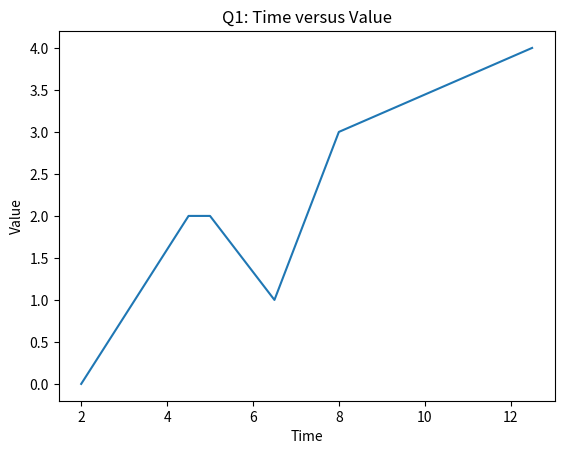
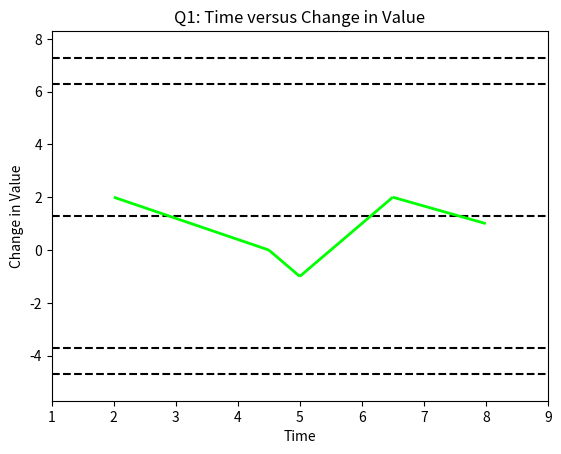
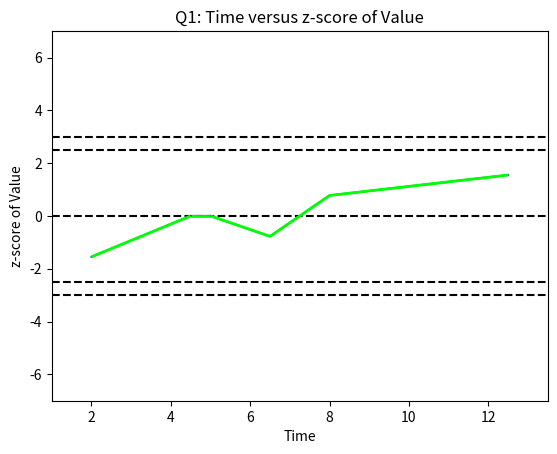

Python code for these plots, in order:
# Question 1
# ----------
# Graphs Time versus Value as initial graph
# Graphs Time versus Delta-Value
# Graphs Time versus z-score of Value

# Need: Hookup with csvInput reader file

import numpy as np
import matplotlib.pyplot as plt
from matplotlib.collections import LineCollection
from matplotlib.colors import ListedColormap, BoundaryNorm

def getZScore (alist):
    # Returns an array
    zScore = []
    setFlag = 0
    listMean = np.mean(alist)
    listDev = np.std(alist)

    for item in alist:
        zList = (item - listMean)
        if zList < 0:
            setFlag = 1
            zList = zList * -1
        elif zList == 0:
            setFlag = 2
        else:
            setFlag = 0

        if setFlag == 1:
            zList = zList / listDev
            zList = zList * -1
            zScore.append(zList)
        elif setFlag == 2:
            zScore.append(0)
        else:
            zList = zList/listDev
            zScore.append(zList)

    return zScore

    # -infinity < f <= -3.0     = Red
    # -3.0 <= f <= -2.5         = Yellow
    # -2.5 <= f <= 2.5          = Green
    # 2.5 <= f <= 3.0           = Yellow
    # 3.0 <= f < infinity       = Red


# ------------- Part 1 -------------
# |                                |
# | Graph x-values versus y-values |
# |                                |
# ----------------------------------

# Takes in csv file for x-axis and y-axis from csvReader
xaxisI = ['Time', '2', '4.5', '5', '6.5', '8', '12.5']   # timestamps
yaxisI = ['Value', '0', '2', '2', '1', '3', '4']   # values

# xaxisI = input here
# yaxisI = input here

xTitle = xaxisI.pop(0)
yTitle = yaxisI.pop(0)

# Convert lists to ints
xaxis = list(map(float, xaxisI))
yaxis = list(map(float, yaxisI))

titleString = "Q1: Time versus "
titleString = titleString + yTitle

# Graph Plot
fig1 = plt.figure()
plt.plot(xaxis, yaxis)
plt.title(titleString) # Append variable
plt.xlabel(xTitle)
plt.ylabel(yTitle)



# ------------- Part 2 -------------
# |                                |
# | Graph the change in x-values   |
# | Calculate z-scores for dataset |
# |        Color-Code Range        |
# |                                |
# ----------------------------------

# x_c = x_(t-1)

deltaY = []
counter = 1
while counter < len(yaxis):         # Find x_c = x_t - x_(t-1)
    changeIn = yaxis[counter] - yaxis[counter - 1]
    deltaY.append(changeIn)
    counter = counter + 1

deltaX = []                     # Create a new array for xAxis
for item in xaxis:
    deltaX.append(item)
deltaX.pop()                   # Remove the first item

yAxisTitle = "Change in "      # Create the new y-axis title
yAxisTitle = yAxisTitle + yTitle
titlePrtTwo = "Q1: Time versus "
titlePrtTwo = titlePrtTwo + yAxisTitle

# Reverse-Calculate z-score
# x = z(sigma) + miu,   where x = score, miu = mean, sigma = stddev
meanY = np.mean(yaxis)
stdDevY = np.std(yaxis)

topRangeZ = ((3.0 * meanY) + stdDevY)
highRangeZ = ((2.5 * meanY) + stdDevY)
zeroRangeZ = ((0 * meanY) + stdDevY)
lowRangeZ = ((-2.5 * meanY) + stdDevY)
bottomRangeZ = ((-3.0 * meanY) + stdDevY)

# -------
# Convert lists into numpy-readable
x = np.array(deltaX)
y = np.array(deltaY)


cmap = ListedColormap(['r', 'y', 'lime', 'y', 'r'])
norm = BoundaryNorm([-100.0, bottomRangeZ, lowRangeZ,
                     highRangeZ, topRangeZ, 100.0], cmap.N)
points = np.array([x, y]).T.reshape(-1, 1, 2)
segments = np.concatenate([points[:-1], points[1:]], axis=1)

lc = LineCollection(segments, cmap=cmap, norm=norm)
lc.set_array(y)
lc.set_linewidth(2)

fig2 = plt.figure()

plt.title(titlePrtTwo)
#plt.plot(deltaX, deltaY)
plt.axhline(y=topRangeZ, c='k', linestyle='--')
plt.axhline(y=highRangeZ, c='k', linestyle='--')
plt.axhline(y=zeroRangeZ, c='k', linestyle='--')
plt.axhline(y=lowRangeZ, c='k', linestyle='--')
plt.axhline(y=bottomRangeZ, c='k', linestyle='--')
plt.xlabel(xTitle)
plt.ylabel(yAxisTitle)
plt.gca().add_collection(lc)
plt.xlim(x.min() - 1, x.max() + 1)
plt.ylim(bottomRangeZ - 1, topRangeZ + 1)



# ------------- Part 3 -------------
# |                                |
# | Graph x-values versus z-score  |
# |        Color-Code Range        |
# |                                |
# ----------------------------------
#graph x values z-score
yzaxis = []
yzaxis = getZScore(yaxis)

begTitle = "Q1: Time versus "
midTitle = "z-score of "
midTitle = midTitle + yTitle
begTitle = begTitle + midTitle

# ------ Plot Graph ------
fig3 = plt.figure()

plt.title(begTitle)
plt.plot(xaxis, yzaxis)
plt.axhline(y=3.0, c='k', linestyle='--')
plt.axhline(y=2.5, c='k', linestyle='--')
plt.axhline(y=0, c='k', linestyle='--')
plt.axhline(y=-2.5, c='k', linestyle='--')
plt.axhline(y=-3.0, c='k', linestyle='--')
plt.xlabel(xTitle)
plt.ylabel(midTitle)

# ------ Set Line Colors ------

xzaxis = np.array(xaxis)
yzaxis = np.array(yzaxis)

cmap2 = ListedColormap(['r','y','lime','y','r'])
norm2 = BoundaryNorm([-10.0, -3.0, -2.5, 2.5, 3.0, 10], cmap2.N)

points = np.array([xzaxis, yzaxis]).T.reshape(-1,1,2)
segments = np.concatenate([points[:-1], points[1:]], axis=1)

lc2 = LineCollection(segments, cmap=cmap2, norm=norm2)
lc2.set_array(yzaxis)
lc2.set_linewidth(2)

plt.gca().add_collection(lc2)
plt.xlim(xzaxis.min()-1, xzaxis.max()+1)
plt.ylim(-7.0, 7.0)

plt.show()
